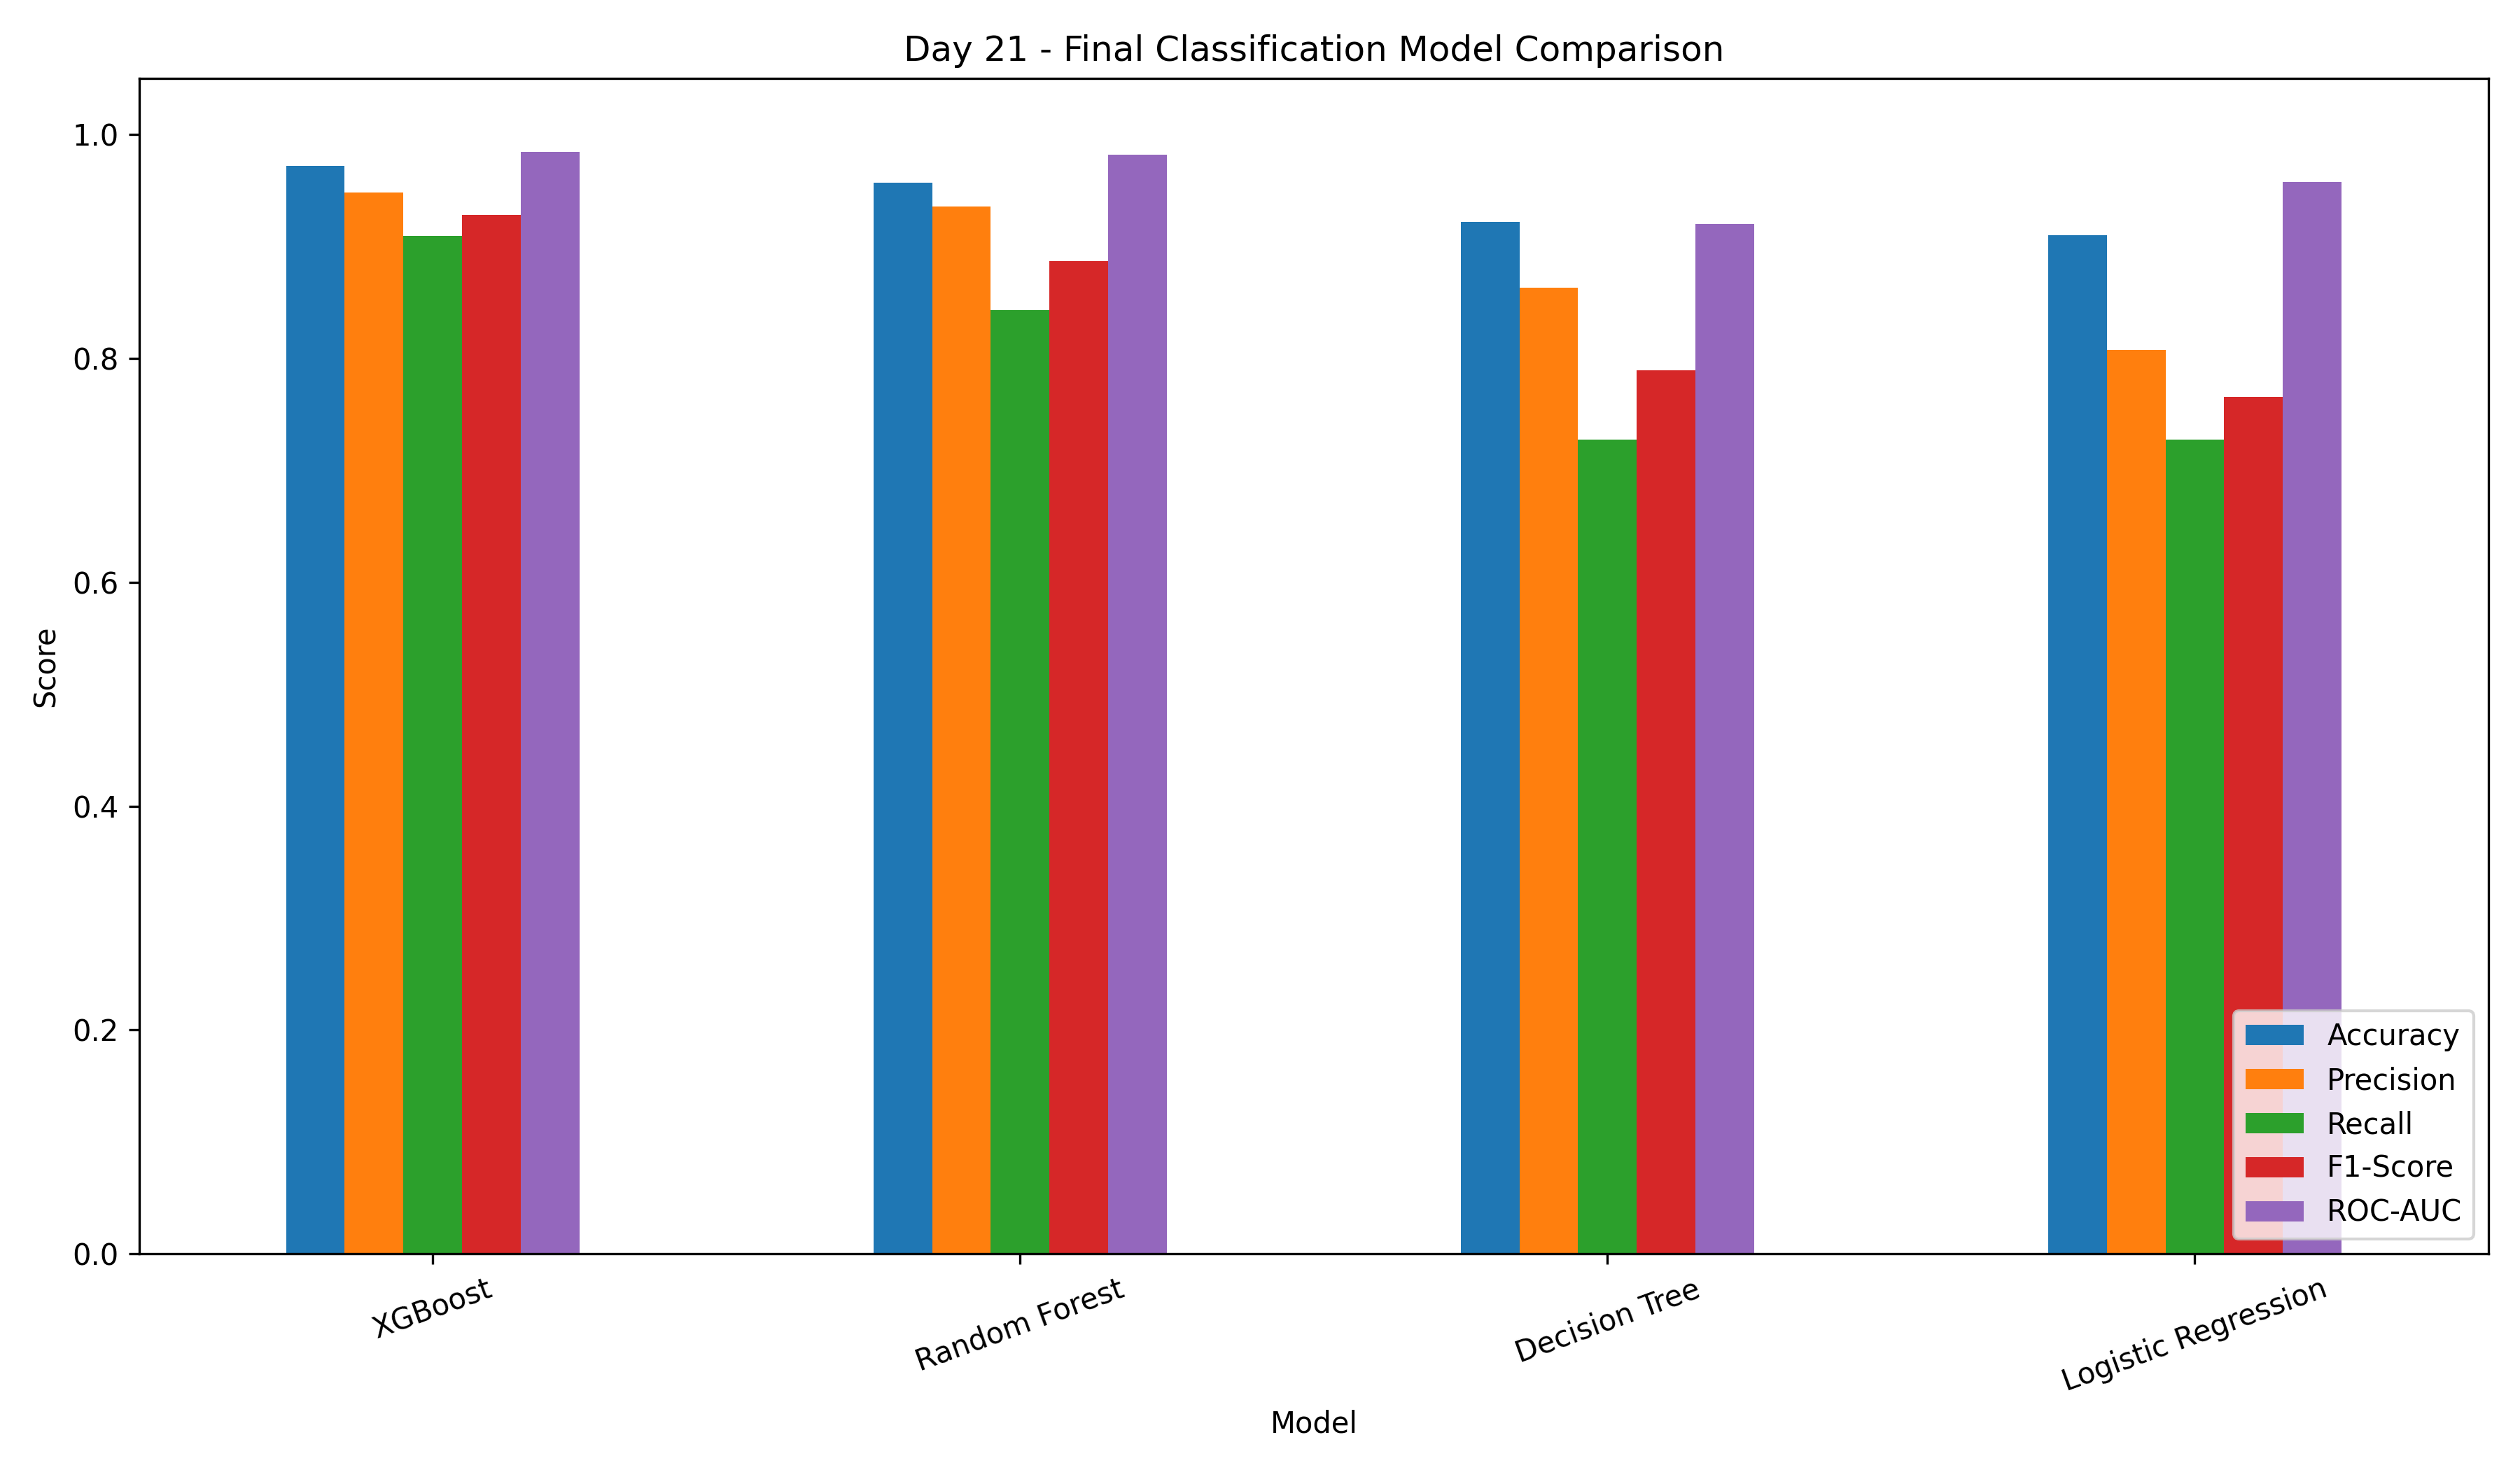

The file beside this chart, header and first rows:
Model, Accuracy, Precision, Recall, F1-Score, ROC-AUC
Logistic Regression, 0.91, 0.8073, 0.7273, 0.7652, 0.9572
Decision Tree, 0.9217, 0.8627, 0.7273, 0.7892, 0.9202
Random Forest, 0.9567, 0.9358, 0.843, 0.887, 0.982
XGBoost, 0.9717, 0.9483, 0.9091, 0.9283, 0.9841
